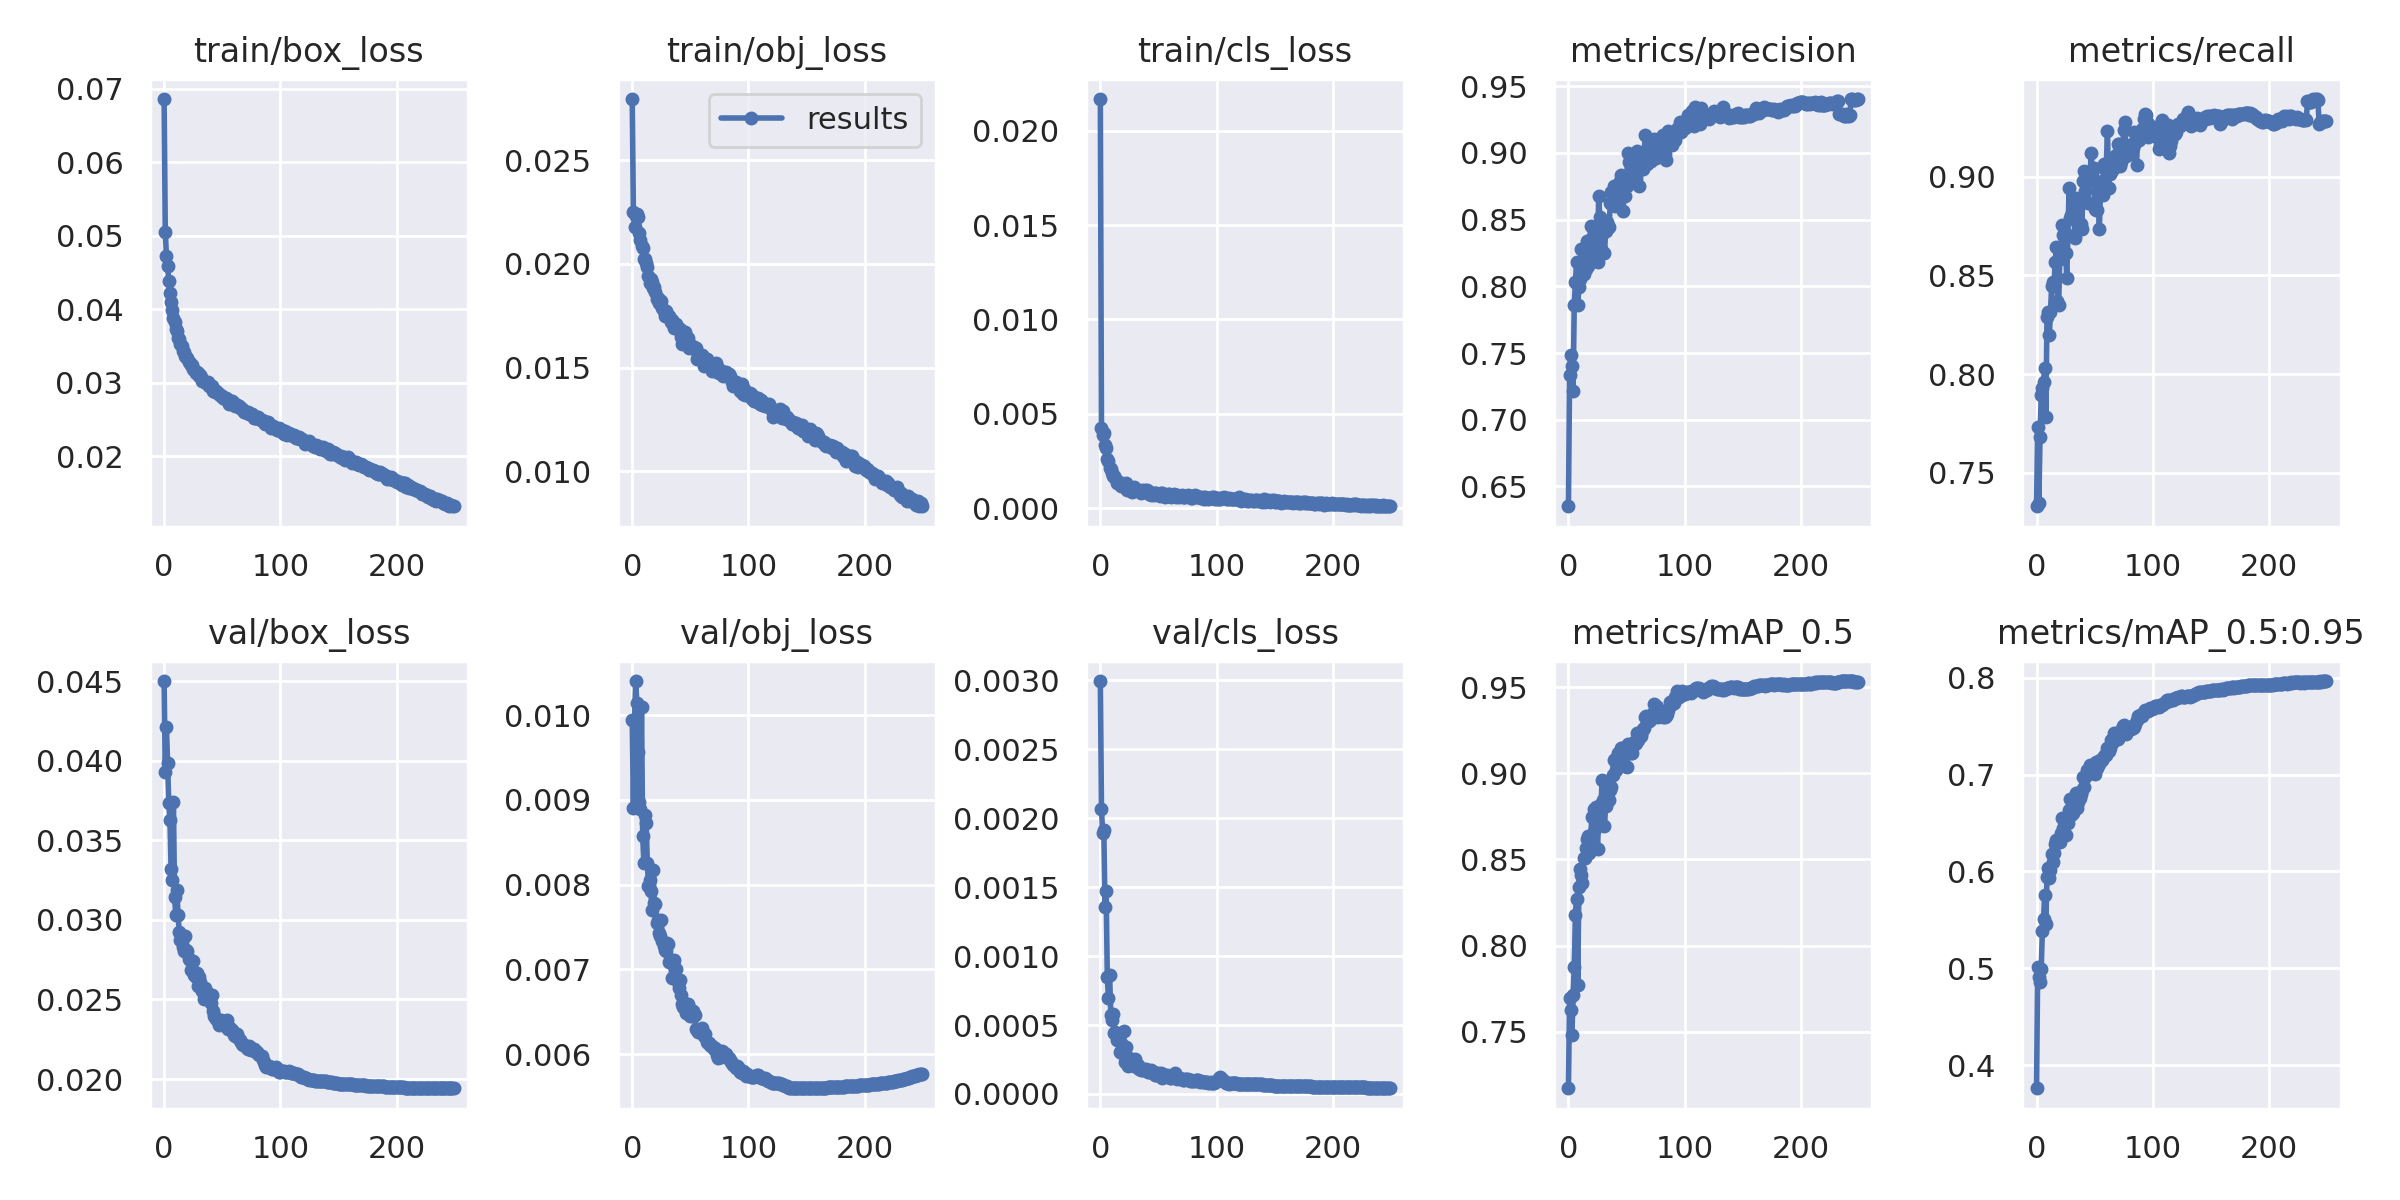

Source data for this figure (header and first rows):
epoch, train/box_loss, train/obj_loss, train/cls_loss, metrics/precision, metrics/recall, metrics/mAP_0.5, metrics/mAP_0.5:0.95, val/box_loss, val/obj_loss, val/cls_loss, x/lr0, x/lr1, x/lr2
0, 0.0686, 0.02794, 0.02169, 0.6351, 0.733, 0.7172, 0.3764, 0.04502, 0.009947, 0.002995, 0.07007, 0.003326, 0.003326
1, 0.05054, 0.02252, 0.004238, 0.7336, 0.7734, 0.7693, 0.5011, 0.03927, 0.008908, 0.002067, 0.04004, 0.006633, 0.006633
2, 0.04723, 0.02179, 0.003877, 0.7484, 0.7347, 0.7628, 0.4913, 0.04211, 0.009949, 0.001893, 0.009989, 0.009913, 0.009913
3, 0.04586, 0.02233, 0.003976, 0.74, 0.7683, 0.7482, 0.4859, 0.03986, 0.0104, 0.001912, 0.009881, 0.009881, 0.009881
4, 0.04387, 0.02243, 0.003356, 0.7216, 0.7893, 0.7713, 0.4989, 0.03736, 0.01014, 0.001358, 0.009881, 0.009881, 0.009881
5, 0.04224, 0.02224, 0.00319, 0.7859, 0.7927, 0.7873, 0.5383, 0.03629, 0.009569, 0.001471, 0.009842, 0.009842, 0.009842
6, 0.04098, 0.02147, 0.002622, 0.8031, 0.7961, 0.818, 0.5514, 0.0332, 0.008973, 0.0008465, 0.009802, 0.009802, 0.009802
7, 0.03987, 0.02116, 0.002472, 0.8186, 0.803, 0.8269, 0.5756, 0.03252, 0.008894, 0.0006965, 0.009762, 0.009762, 0.009762
8, 0.03878, 0.02088, 0.002105, 0.7856, 0.7785, 0.7772, 0.5462, 0.03742, 0.0101, 0.0008606, 0.009723, 0.009723, 0.009723
9, 0.03828, 0.02077, 0.002061, 0.7992, 0.8292, 0.8339, 0.5948, 0.03146, 0.008576, 0.0005763, 0.009683, 0.009683, 0.009683
10, 0.03726, 0.02025, 0.001849, 0.8052, 0.8315, 0.8447, 0.6038, 0.03031, 0.008259, 0.000537, 0.009644, 0.009644, 0.009644
11, 0.03697, 0.02025, 0.001691, 0.8281, 0.8197, 0.841, 0.5937, 0.03187, 0.008818, 0.0005826, 0.009604, 0.009604, 0.009604
12, 0.03611, 0.02003, 0.001717, 0.8121, 0.8315, 0.8361, 0.6019, 0.0303, 0.00873, 0.0004394, 0.009564, 0.009564, 0.009564
13, 0.03595, 0.01984, 0.00159, 0.8089, 0.8448, 0.851, 0.6183, 0.02924, 0.008256, 0.0004505, 0.009525, 0.009525, 0.009525
14, 0.03525, 0.0194, 0.001352, 0.825, 0.8467, 0.8506, 0.6098, 0.02874, 0.007987, 0.0003905, 0.009485, 0.009485, 0.009485
15, 0.03492, 0.01905, 0.001392, 0.8132, 0.8444, 0.8564, 0.6187, 0.02867, 0.008051, 0.0004056, 0.009446, 0.009446, 0.009446
16, 0.03431, 0.01925, 0.001367, 0.8338, 0.8569, 0.8619, 0.6288, 0.02829, 0.007929, 0.0004189, 0.009406, 0.009406, 0.009406
17, 0.03422, 0.01914, 0.001249, 0.8152, 0.8643, 0.8635, 0.6324, 0.02806, 0.007706, 0.0003027, 0.009366, 0.009366, 0.009366
18, 0.0336, 0.01883, 0.001169, 0.8209, 0.8371, 0.8536, 0.6314, 0.02896, 0.008171, 0.0003668, 0.009327, 0.009327, 0.009327
19, 0.0335, 0.01887, 0.001204, 0.8455, 0.835, 0.8577, 0.633, 0.02813, 0.007785, 0.0002965, 0.009287, 0.009287, 0.009287
20, 0.03338, 0.01864, 0.001198, 0.8359, 0.8584, 0.8748, 0.6305, 0.02808, 0.007772, 0.0004561, 0.009248, 0.009248, 0.009248
21, 0.03281, 0.01832, 0.001104, 0.8247, 0.8635, 0.8754, 0.6397, 0.02756, 0.007547, 0.0002285, 0.009208, 0.009208, 0.009208
22, 0.03262, 0.01836, 0.001313, 0.8306, 0.8755, 0.8794, 0.655, 0.0275, 0.007589, 0.0003381, 0.009168, 0.009168, 0.009168
23, 0.03245, 0.01809, 0.0009617, 0.8382, 0.8706, 0.8676, 0.6446, 0.02683, 0.007429, 0.0002702, 0.009129, 0.009129, 0.009129
24, 0.03243, 0.01811, 0.001062, 0.8324, 0.8708, 0.8807, 0.6527, 0.02684, 0.007398, 0.0002059, 0.009089, 0.009089, 0.009089
25, 0.03191, 0.01823, 0.001065, 0.8179, 0.8613, 0.8561, 0.6378, 0.02742, 0.007588, 0.0002601, 0.00905, 0.00905, 0.00905
26, 0.03166, 0.01788, 0.001089, 0.8679, 0.8488, 0.8751, 0.6561, 0.02655, 0.007333, 0.0002398, 0.00901, 0.00901, 0.00901
27, 0.03128, 0.01772, 0.0008769, 0.8518, 0.8706, 0.8802, 0.6505, 0.02642, 0.007273, 0.0002381, 0.00897, 0.00897, 0.00897
28, 0.03143, 0.0175, 0.0008817, 0.828, 0.8945, 0.8819, 0.6638, 0.02664, 0.007232, 0.0002156, 0.008931, 0.008931, 0.008931
29, 0.03127, 0.01774, 0.001091, 0.8468, 0.8793, 0.8961, 0.6747, 0.02585, 0.007217, 0.0002, 0.008891, 0.008891, 0.008891
30, 0.03096, 0.01755, 0.001001, 0.8401, 0.8806, 0.8846, 0.6583, 0.02639, 0.007315, 0.0002562, 0.008852, 0.008852, 0.008852
31, 0.03102, 0.0175, 0.0009785, 0.8249, 0.8842, 0.8692, 0.6605, 0.02613, 0.007296, 0.0002092, 0.008812, 0.008812, 0.008812
32, 0.0308, 0.0175, 0.0009426, 0.8412, 0.8847, 0.881, 0.6701, 0.02584, 0.007091, 0.0002081, 0.008772, 0.008772, 0.008772
33, 0.03025, 0.01718, 0.0008881, 0.8478, 0.8692, 0.8847, 0.6686, 0.02551, 0.007116, 0.000183, 0.008733, 0.008733, 0.008733
34, 0.03026, 0.01729, 0.0009045, 0.845, 0.8893, 0.893, 0.6808, 0.02503, 0.006901, 0.0001878, 0.008693, 0.008693, 0.008693
35, 0.03002, 0.01708, 0.0008031, 0.8442, 0.8771, 0.8847, 0.665, 0.02573, 0.007066, 0.0001726, 0.008654, 0.008654, 0.008654
36, 0.0299, 0.0169, 0.0009783, 0.8628, 0.8779, 0.8903, 0.6713, 0.02517, 0.00711, 0.0001736, 0.008614, 0.008614, 0.008614
37, 0.02995, 0.01711, 0.0008988, 0.8706, 0.876, 0.8923, 0.6763, 0.02534, 0.006896, 0.0001828, 0.008574, 0.008574, 0.008574
38, 0.03002, 0.0171, 0.000978, 0.8687, 0.8761, 0.8988, 0.68, 0.02537, 0.007003, 0.0001723, 0.008535, 0.008535, 0.008535
39, 0.02956, 0.01687, 0.0009011, 0.8749, 0.8734, 0.908, 0.6837, 0.02532, 0.006851, 0.0001833, 0.008495, 0.008495, 0.008495
40, 0.02961, 0.01688, 0.0009418, 0.86, 0.8976, 0.9083, 0.6971, 0.02479, 0.006778, 0.0001666, 0.008456, 0.008456, 0.008456
41, 0.02949, 0.01687, 0.0008904, 0.8646, 0.9028, 0.9018, 0.687, 0.02529, 0.006877, 0.0001618, 0.008416, 0.008416, 0.008416
42, 0.0289, 0.01647, 0.0007236, 0.8699, 0.893, 0.9047, 0.6973, 0.02427, 0.006698, 0.0001578, 0.008376, 0.008376, 0.008376
43, 0.02897, 0.01615, 0.0007831, 0.8701, 0.8998, 0.9117, 0.7047, 0.02399, 0.006592, 0.0001675, 0.008337, 0.008337, 0.008337
44, 0.02874, 0.01655, 0.0006962, 0.8786, 0.8865, 0.9093, 0.7006, 0.02391, 0.006554, 0.0001716, 0.008297, 0.008297, 0.008297
45, 0.02888, 0.01671, 0.0007936, 0.8831, 0.9006, 0.9147, 0.7042, 0.02375, 0.006556, 0.0001533, 0.008258, 0.008258, 0.008258
46, 0.02861, 0.01615, 0.0006802, 0.88, 0.9004, 0.9144, 0.7101, 0.02367, 0.006487, 0.0001573, 0.008218, 0.008218, 0.008218
47, 0.0284, 0.01631, 0.0007919, 0.8562, 0.9121, 0.9133, 0.7065, 0.02341, 0.006589, 0.0001408, 0.008178, 0.008178, 0.008178
48, 0.02837, 0.01643, 0.0008172, 0.8751, 0.9017, 0.9098, 0.7015, 0.02366, 0.00659, 0.0001411, 0.008139, 0.008139, 0.008139
49, 0.02818, 0.01595, 0.0007676, 0.868, 0.9043, 0.9045, 0.7032, 0.02369, 0.006548, 0.0001484, 0.008099, 0.008099, 0.008099
50, 0.02816, 0.016, 0.0007554, 0.8752, 0.8838, 0.9039, 0.7006, 0.02361, 0.006449, 0.0001508, 0.00806, 0.00806, 0.00806
51, 0.02787, 0.01602, 0.0006616, 0.9001, 0.883, 0.9168, 0.7131, 0.02339, 0.006446, 0.000143, 0.00802, 0.00802, 0.00802
52, 0.02778, 0.01599, 0.0008128, 0.893, 0.883, 0.9152, 0.707, 0.02349, 0.006507, 0.0001502, 0.00798, 0.00798, 0.00798
53, 0.02789, 0.01598, 0.0008021, 0.8808, 0.8934, 0.9133, 0.713, 0.02335, 0.006471, 0.0001189, 0.007941, 0.007941, 0.007941
54, 0.02773, 0.01591, 0.0007276, 0.8936, 0.8733, 0.9119, 0.7105, 0.02372, 0.00646, 0.0001371, 0.007901, 0.007901, 0.007901
55, 0.02759, 0.01596, 0.0006595, 0.8804, 0.8927, 0.9117, 0.7153, 0.02317, 0.006292, 0.0001387, 0.007862, 0.007862, 0.007862
56, 0.02716, 0.01543, 0.0005968, 0.8835, 0.8977, 0.9179, 0.7151, 0.02321, 0.006286, 0.0001411, 0.007822, 0.007822, 0.007822
57, 0.02745, 0.01561, 0.0006909, 0.8925, 0.8907, 0.9169, 0.7171, 0.02319, 0.006263, 0.000137, 0.007782, 0.007782, 0.007782
58, 0.0275, 0.01552, 0.0007443, 0.8813, 0.9066, 0.9174, 0.7188, 0.02311, 0.00626, 0.0001311, 0.007743, 0.007743, 0.007743
59, 0.0272, 0.01561, 0.0007529, 0.9015, 0.904, 0.9232, 0.7201, 0.02295, 0.006277, 0.0001254, 0.007703, 0.007703, 0.007703
... 190 more rows
